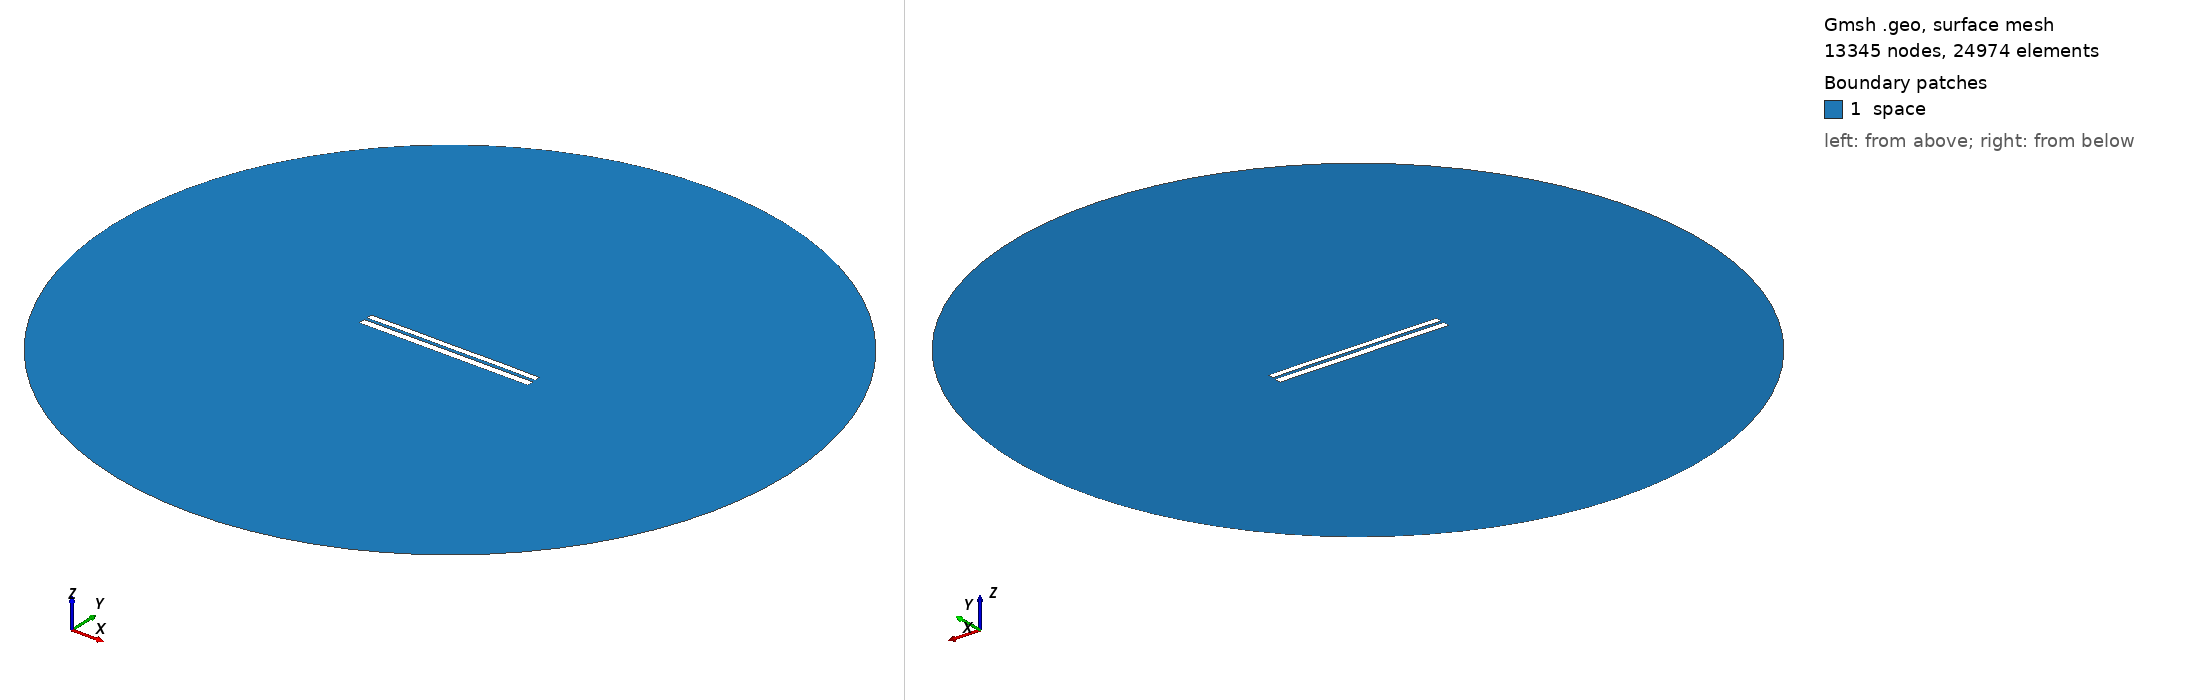

Gmsh geometry script, surface-meshed: 13345 nodes, 24974 surface elements. Boundary patches (legend numbers): 1 space. Left view from above one corner, right view from below the opposite corner. Legend entries are the model's physical surfaces. The drawing asked Gmsh for element sizes between 1% and 20% of the model's largest extent; the script's own settings can give other sizes.

=== 6714.geo (drawn) ===
//---------------------------------------
// Geometry kernel
//---------------------------------------

SetFactory("OpenCASCADE");



//---------------------------------------
// Parameters of the geometry
//---------------------------------------

// Overetch of the upper plate
overetch = 0.25;

// Distance between the plates
distance = 1.5;

// Discretization over the x axis (for the deformation)
nx = 50; 

// Length of the plate
L = 100 - overetch; 

// Number of modes
n = 4; 

// 1st mode coefficient
coeff(1) = 0.07499999999999998;
beta(1) = 0.596864 * 3.1415926535 / L;

// 2nd mode coefficient
coeff(2) = 0.07499999999999998;
beta(2) = 1.49418 * 3.1415926535 / L;

// 3rd mode coefficient
coeff(3) = 0.0;
beta(3) = 2.50025 * 3.1415926535 / L;

// 4th mode coefficient
coeff(4) = 0.07499999999999998;
beta(4) = 3.49999 * 3.1415926535 / L;



//---------------------------------------
// Upper plate (deformed rectangle)
//---------------------------------------

// Coordiantes of the upper plate
xmin = -50;
xmax = 50 - overetch;

// Height of the upper plate
yheight = 4 - 2 * overetch;

// Indexes of the points
UpperID[] = {};
LowerID[] = {};
LeftID[] = {};
RightID[] = {};

// Point index
p = 1;

// Horizontal edges
For i In {1:nx}
    x = xmin + (i-1)*(xmax - xmin)/(nx-1);

    y_bottom = distance / 2 + overetch;
    For j In {1:n}
        C = (Cosh(beta(j)*L) + Cos(beta(j)*L)) / (Sinh(beta(j)*L) + Sin(beta(j)*L));
        y_bottom  = y_bottom + coeff(j) * (Cosh(beta(j)*(x+50)) - Cos(beta(j)*(x+50)) - C * (Sinh(beta(j)*(x+50)) - Sin(beta(j)*(x+50))));
    EndFor

    y_top = y_bottom + yheight;

    Point(p) = {x, y_top, 0, 1.0};
    UpperID[i] = p;
    p = p + 1;

    Point(p) = {x, y_bottom, 0, 1.0};
    LowerID[i] = p;
    p = p + 1;
EndFor

// Create point lists
UpperPts[] = {}; LowerPts[] = {};
For i In {1:nx}
  UpperPts[] += {UpperID[i]};
  LowerPts[] += {LowerID[i]};
EndFor

// Build splines
Spline(1) = {UpperPts[]};
Spline(2) = {LowerPts[]};
Line(3) = {LowerPts[nx-1], UpperPts[nx-1]};
Line(4) = {LowerPts[0], UpperPts[0]};

// Build the plane surface
Curve Loop(1) = {2, 3, -1, -4};
Plane Surface(1) = {1};



//---------------------------------------
// Lower plate (rectangle)
//---------------------------------------

// Vertices
Point(1001) = {-50, -1, 0, 1.0};
Point(1002) = { 50, -1, 0, 1.0};
Point(1003) = { 50,  -5, 0, 1.0};
Point(1004) = {-50,  -5, 0, 1.0};

// Edges
Line(5) = {1001, 1002};
Line(6) = {1002, 1003};
Line(7) = {1003, 1004};
Line(8) = {1004, 1001};

// Plane surface
Line Loop(2) = {5, 6, 7, 8};
Plane Surface(2) = {2}; 



//---------------------------------------
// Outer (fictious) boundary
//---------------------------------------

// Points
Point(1005) = {0, 0, 0};       // Center
Point(1006) = {200, 0, 0};     // Start point
Point(1007) = {0, 200, 0};     // 90 degrees
Point(1008) = {-200, 0, 0};    // 180 degrees
Point(1009) = {0, -200, 0};    // 270 degrees

// Circle arcs (each needs start, center, end)
Circle(9) = {1006, 1005, 1007};
Circle(10) = {1007, 1005, 1008};
Circle(11) = {1008, 1005, 1009};
Circle(12) = {1009, 1005, 1006};

// Plane surface for the entire domain
Curve Loop(3) = {9, 10, 11, 12};
Surface(3) = {3};

// Subtract the plates from the whole domain to obtain the actual domain where we want to solve the equations
BooleanDifference{ Surface{3}; Delete; }{ Surface{1}; Surface{2}; Delete; }




//---------------------------------------
// Transfinite Lines/Curves
//---------------------------------------

// Set the number of points on the boundaries
r = 7;

// Plates
Transfinite Curve {1, 2} = 50*r Using Progression 1;
Transfinite Curve {3, 4} = 2*r Using Progression 1;
Transfinite Line {5, 7} = 50*r Using Progression 1;
Transfinite Line {6, 8} = 2*r Using Progression 1;

// Outer boundary
Transfinite Line {9, 10, 11, 12} = 20 Using Progression 1;



//---------------------------------------
// Physical groups
//---------------------------------------                

// Physical curves (boundaries)
Physical Line("force_segment", 10) = {2};
Physical Line("upper_plate", 11) = {1, 3, 4};
Physical Line("lower_plate", 12) = {5, 6, 7, 8};
Physical Line("boundary", 20) = {9, 10, 11, 12};

// Physical Surfaces
Physical Surface("space", 30) = {3};



//---------------------------------------
// 6. Generate the Mesh
//---------------------------------------

// 2D mesh generation
Mesh 2;
